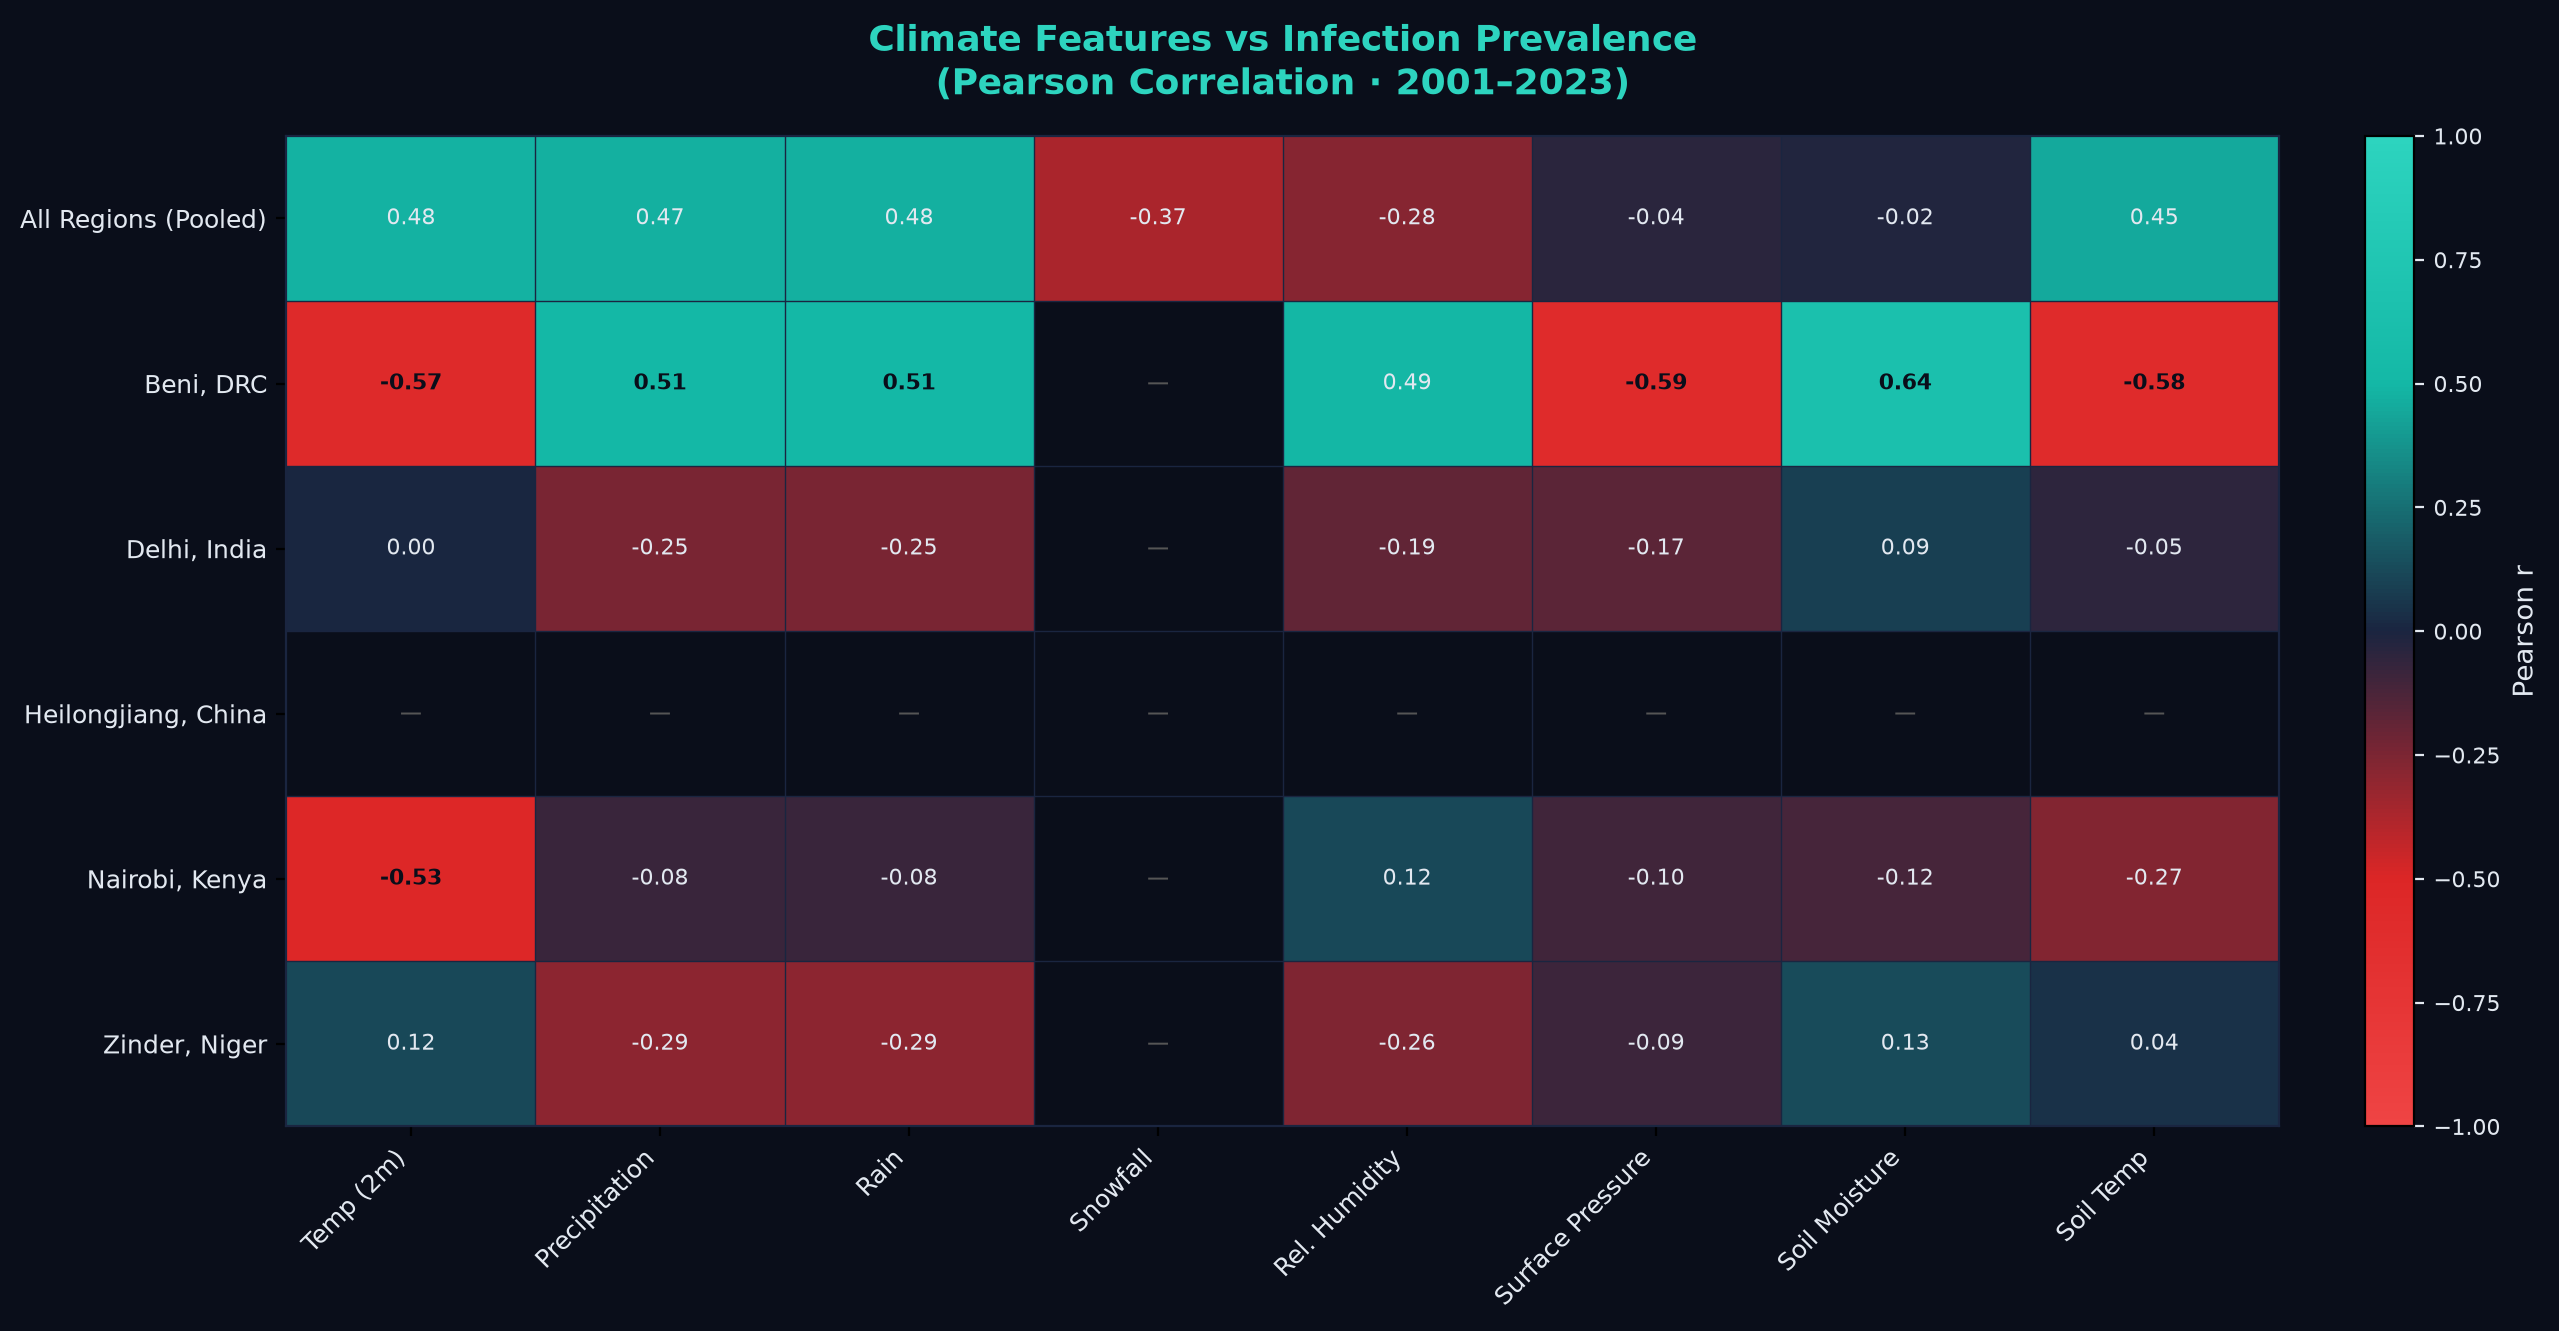

The table this chart was drawn from, first rows:
, temperature_2m_mean, precipitation_sum, rain_sum, snowfall_sum, relative_humidity_2m_mean, surface_pressure_mean, soil_moisture_mean, soil_temperature_mean
All Regions (Pooled), 0.4767, 0.4698, 0.4751, -0.3699, -0.2767, -0.0439, -0.0158, 0.4461
Beni, DRC, -0.5686, 0.5143, 0.5143, , 0.4928, -0.5909, 0.6424, -0.5786
Delhi, India, 0.0027, -0.2478, -0.2478, , -0.1858, -0.1682, 0.0881, -0.0516
Heilongjiang, China, , , , , , , , 
Nairobi, Kenya, -0.5286, -0.0819, -0.0819, , 0.1225, -0.0954, -0.1157, -0.2728
Zinder, Niger, 0.1210, -0.2926, -0.2926, , -0.2618, -0.0906, 0.1304, 0.0395
